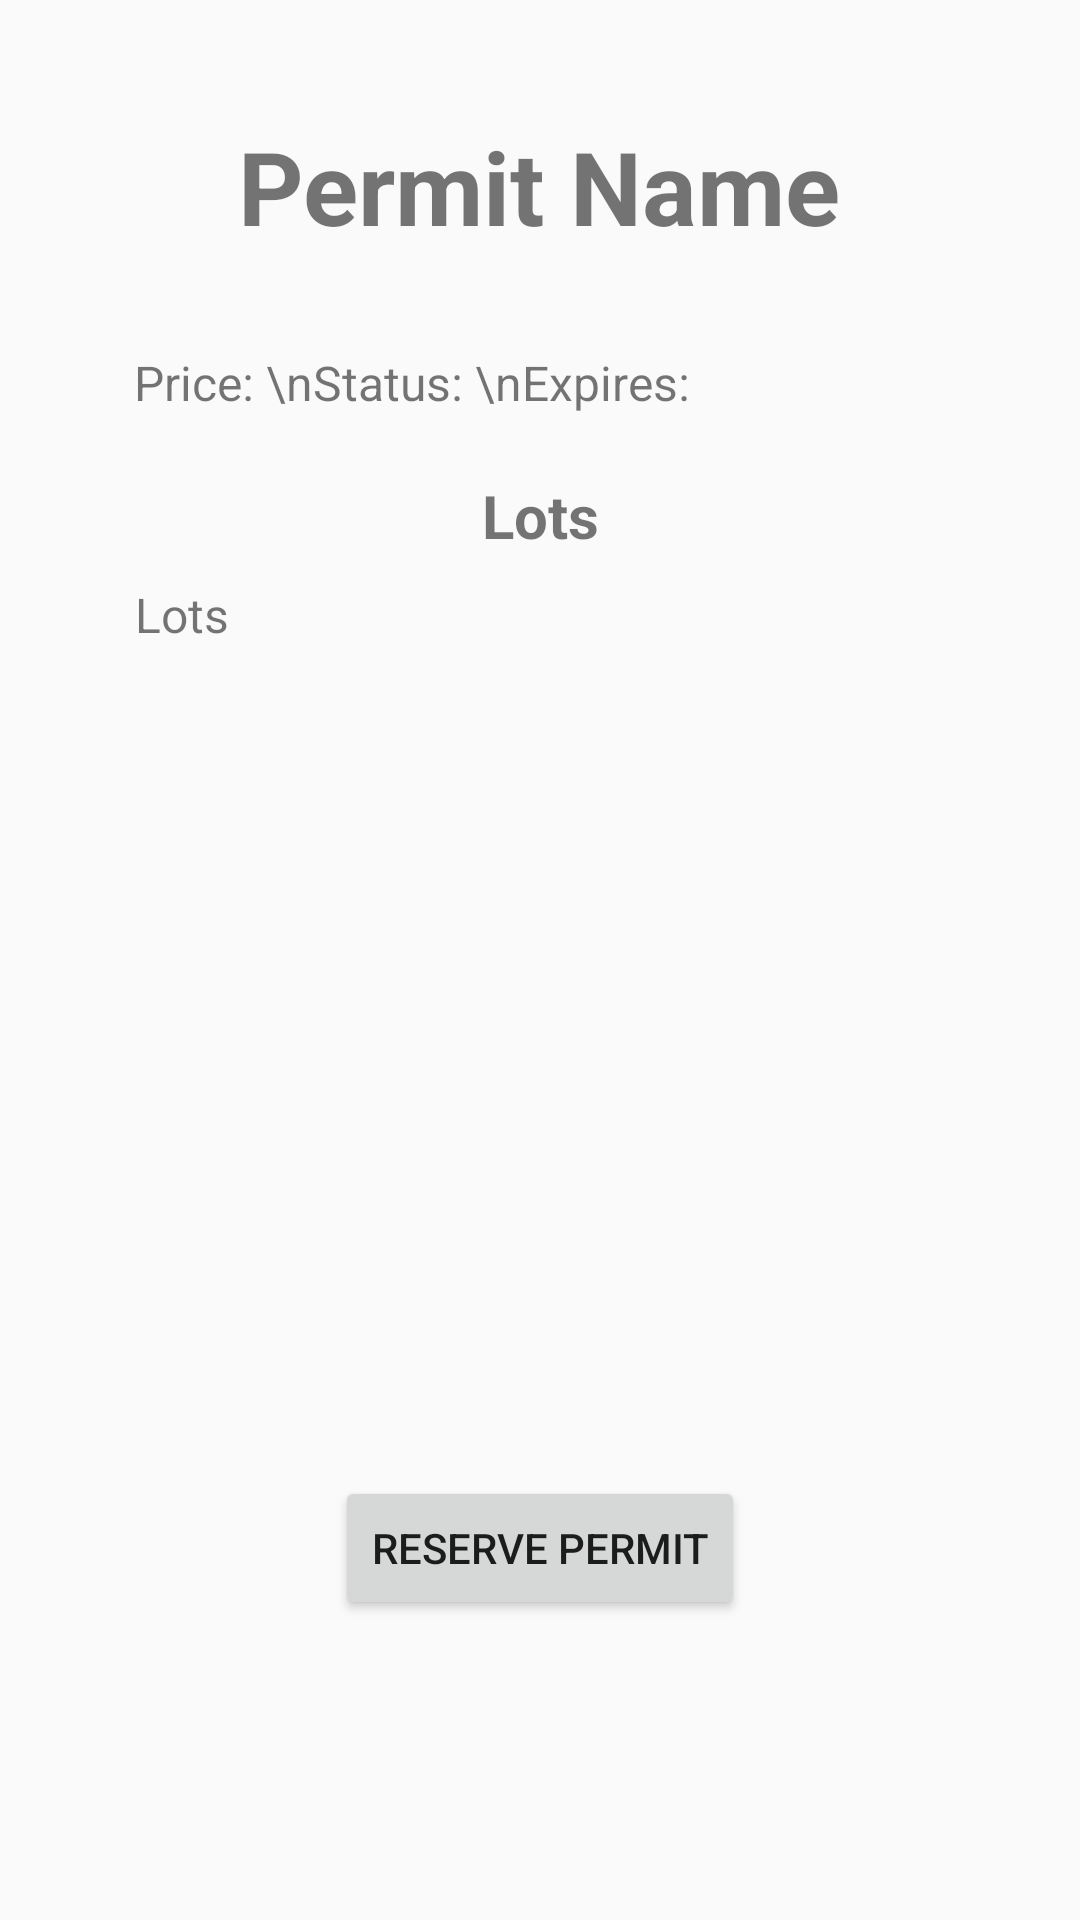

Here is an Android app screen rendered from its layout file. Give the layout XML and the strings, colors and styles it references.
<!-- AndroidManifest.xml: application theme Theme.MyApplication -->
<!-- res/layout/fragment_dashboard.xml -->
<?xml version="1.0" encoding="utf-8"?>
<androidx.constraintlayout.widget.ConstraintLayout xmlns:android="http://schemas.android.com/apk/res/android"
    xmlns:app="http://schemas.android.com/apk/res-auto"
    xmlns:tools="http://schemas.android.com/tools"
    android:layout_width="match_parent"
    android:layout_height="match_parent">

    <TextView
        android:id="@+id/permitName"
        android:layout_width="wrap_content"
        android:layout_height="wrap_content"
        android:text="Permit Name"
        android:textSize="34sp"
        android:textStyle="bold"
        app:layout_constraintBottom_toBottomOf="parent"
        app:layout_constraintEnd_toEndOf="parent"
        app:layout_constraintHorizontal_bias="0.498"
        app:layout_constraintStart_toStartOf="parent"
        app:layout_constraintTop_toTopOf="parent"
        app:layout_constraintVertical_bias="0.066" />


    <TextView
        android:id="@+id/permitInfo"
        android:layout_width="270dp"
        android:layout_height="wrap_content"
        android:layout_marginTop="32dp"
        android:textSize="16sp"
        android:text="Price: \nStatus: \nExpires: "
        app:layout_constraintEnd_toEndOf="parent"
        app:layout_constraintHorizontal_bias="0.498"
        app:layout_constraintStart_toStartOf="parent"
        app:layout_constraintTop_toBottomOf="@+id/permitName" />

    <TextView
        android:id="@+id/lot"
        android:layout_width="wrap_content"
        android:layout_height="wrap_content"
        android:text="Lots"
        android:textSize="20sp"
        android:textStyle="bold"
        android:layout_marginTop="20dp"
        app:layout_constraintEnd_toEndOf="parent"
        app:layout_constraintStart_toStartOf="parent"
        app:layout_constraintTop_toBottomOf="@+id/permitInfo" />

    <TextView
        android:id="@+id/permitLots"
        android:layout_width="270dp"
        android:layout_height="wrap_content"
        android:text="Lots"
        android:textSize="16sp"
        app:layout_constraintBottom_toBottomOf="parent"
        app:layout_constraintEnd_toEndOf="parent"
        app:layout_constraintStart_toStartOf="parent"
        app:layout_constraintTop_toBottomOf="@+id/lot"
        app:layout_constraintVertical_bias="0.02" />

    <Button
        android:id="@+id/button"
        android:layout_width="wrap_content"
        android:layout_height="wrap_content"
        android:layout_marginBottom="100dp"
        android:text="Reserve Permit"
        app:layout_constraintBottom_toBottomOf="parent"
        app:layout_constraintEnd_toEndOf="parent"
        app:layout_constraintStart_toStartOf="parent" />
</androidx.constraintlayout.widget.ConstraintLayout>
<!-- resources referenced by this layout -->
<resources>
  <style name="Theme.MyApplication" parent="Theme.AppCompat.Light.DarkActionBar">
          
          <item name="colorPrimary">@color/red_500</item>
          <item name="colorPrimaryDark">@color/black</item>
          <item name="colorAccent">#474747</item>
          
      </style>
  <color name="red_500">#B50D0D</color>
  <color name="black">#FF000000</color>
</resources>
